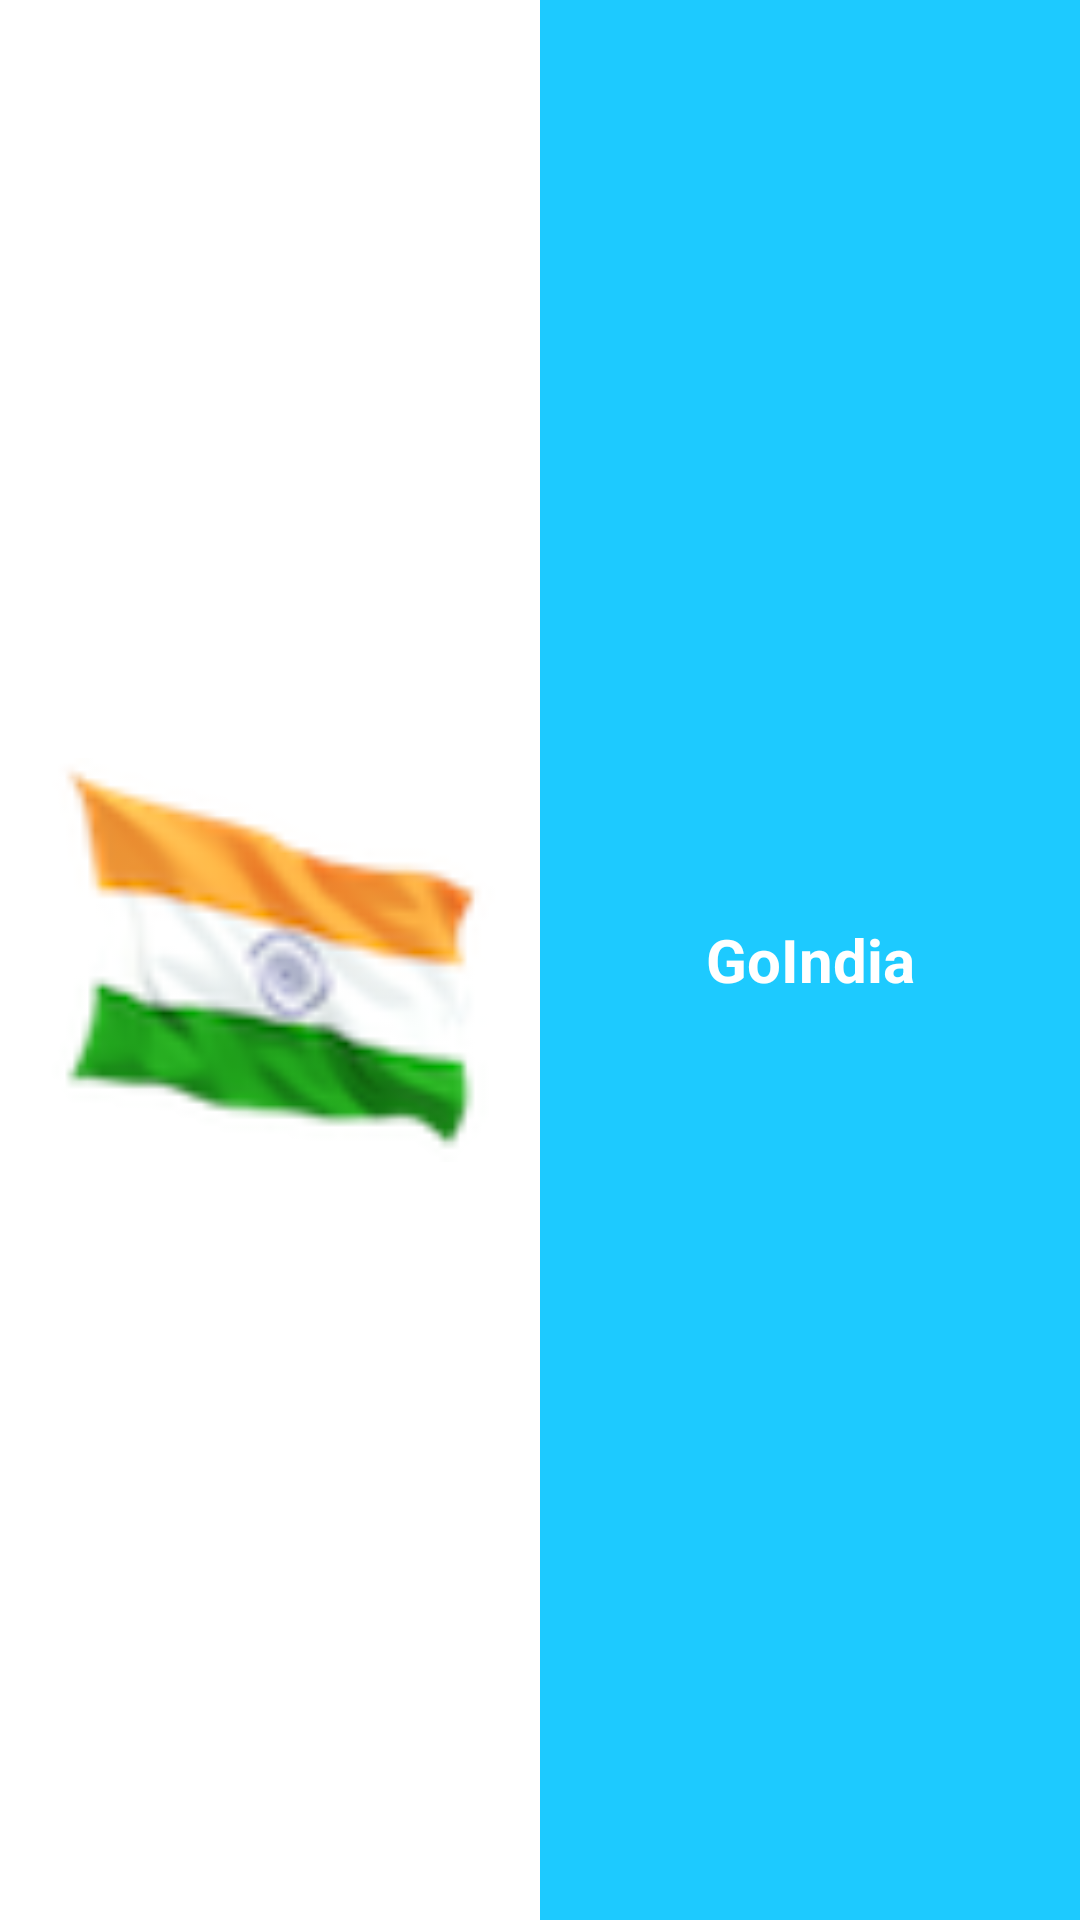

This screen was rendered from an Android layout file. Write that file and the resources it references.
<!-- AndroidManifest.xml: application theme AppTheme -->
<!-- res/layout/header.xml -->
<?xml version="1.0" encoding="utf-8"?>
<LinearLayout xmlns:android="http://schemas.android.com/apk/res/android"
    android:layout_width="match_parent"
    android:layout_height="50dp"
    android:background="@color/white"
    android:weightSum="2">

    <ImageView
        android:id="@+id/flag_img"
        android:layout_width="match_parent"
        android:layout_height="match_parent"
        android:layout_weight="1"
        android:src="@drawable/india" />


    <TextView
        android:id="@+id/goindia_tv"
        android:layout_width="match_parent"
        android:layout_height="match_parent"
        android:layout_weight="1"
        android:background="@color/colorPrimary"
        android:gravity="center"
        android:text="GoIndia"
        android:textColor="@color/white"
        android:textSize="20dp"
        android:textStyle="bold" />
</LinearLayout>
<!-- resources referenced by this layout -->
<resources>
  <color name="colorPrimary">#1dcaff</color>
  <color name="white">#ffffff</color>
  <!-- drawable india: png bitmap (drawable, 6959 bytes) -->
  <style name="AppTheme" parent="Theme.AppCompat.Light.DarkActionBar">
          
          <item name="colorPrimary">@color/colorPrimary</item>
          <item name="colorPrimaryDark">@color/colorPrimaryDark</item>
          <item name="colorAccent">@color/colorAccent</item>
      </style>
  <color name="colorPrimaryDark">#1dcaff</color>
  <color name="colorAccent">#1dcaff</color>
</resources>
